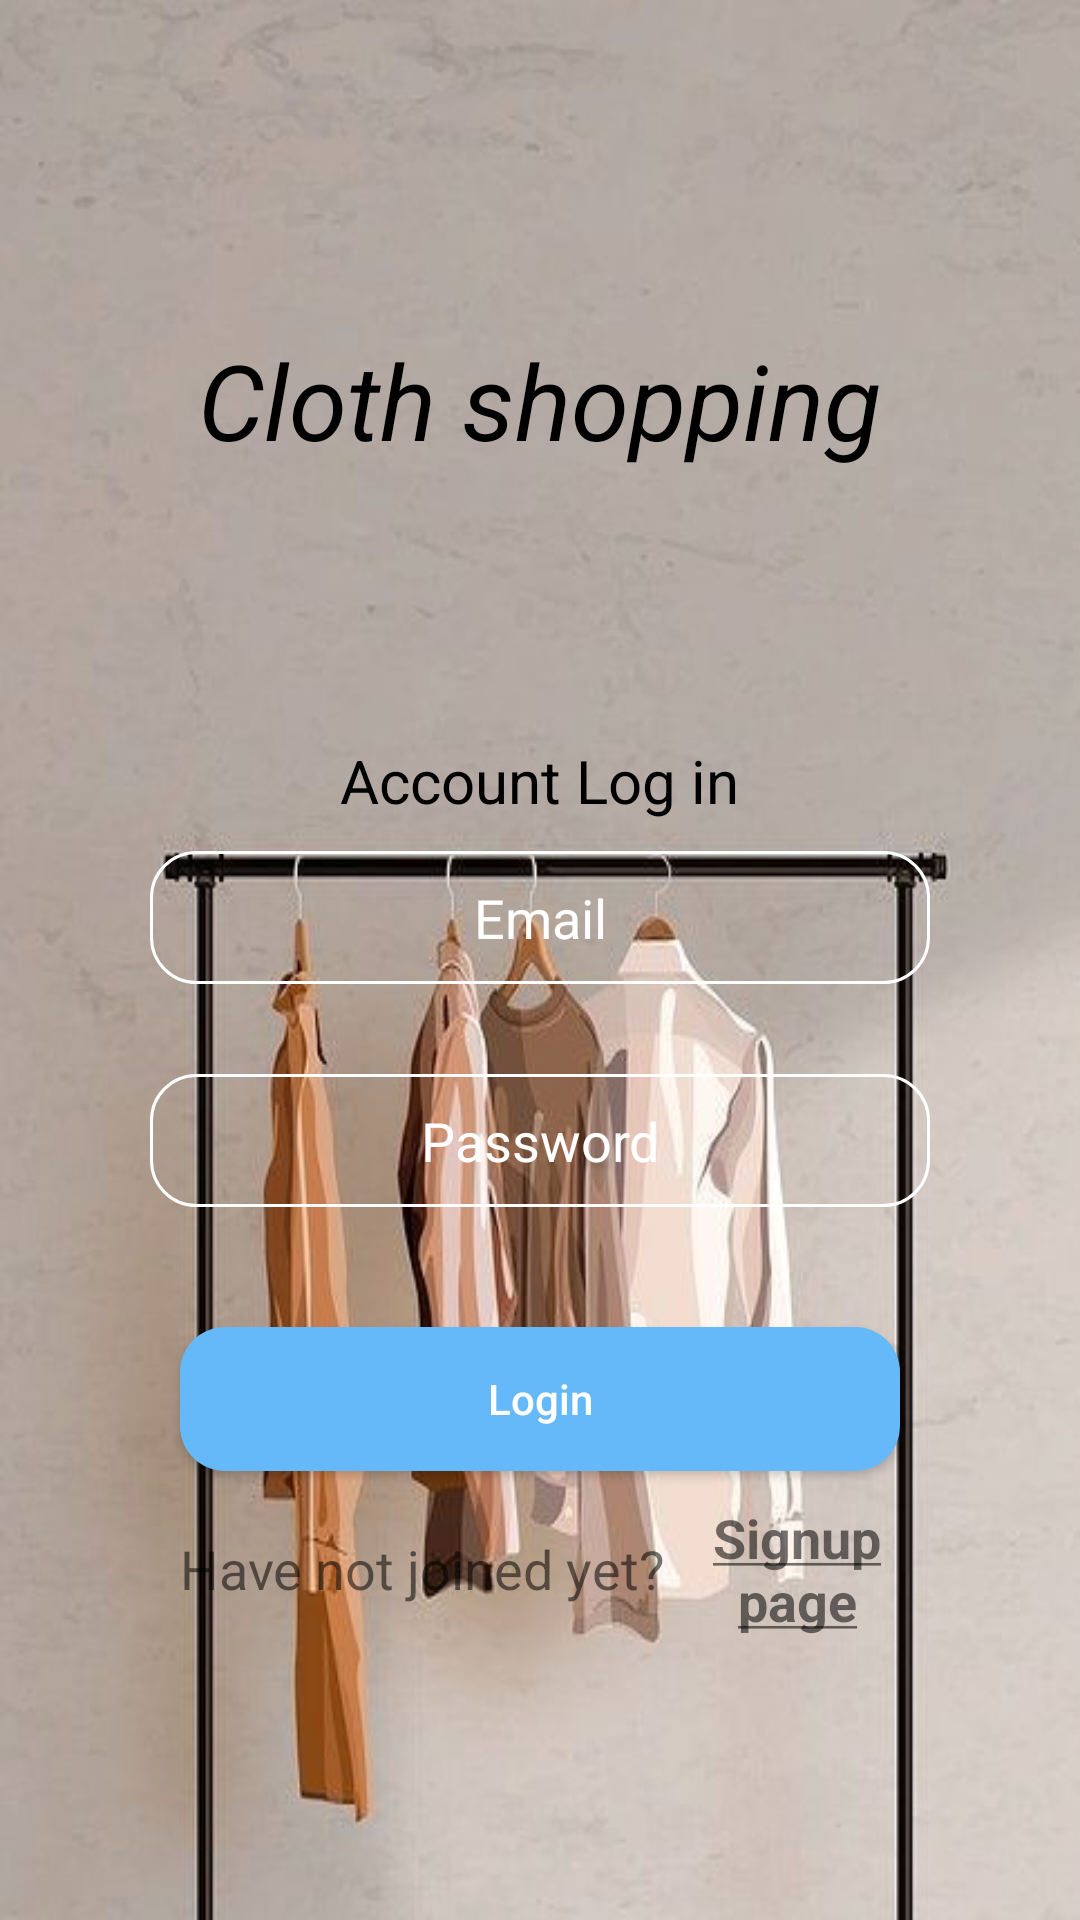

Reconstruct the res/layout file that produces this screen, plus the resources it refers to.
<!-- AndroidManifest.xml: application theme Theme.Comp4342_project -->
<!-- res/layout/activity_main.xml -->
<?xml version="1.0" encoding="utf-8"?>
<RelativeLayout xmlns:android="http://schemas.android.com/apk/res/android"
    xmlns:app="http://schemas.android.com/apk/res-auto"
    android:layout_width="match_parent"
    android:layout_height="match_parent"
    android:background="@drawable/login_bg"
    android:orientation="vertical">

    <LinearLayout
        android:id="@+id/login_fragment"
        android:layout_width="match_parent"
        android:layout_height="match_parent"
        android:orientation="vertical">

        <TextView
            android:id="@+id/tvTitle"
            android:layout_width="wrap_content"
            android:layout_height="wrap_content"
            android:layout_x="20px"
            android:layout_y="22px"
            android:paddingTop="110dp"
            android:layout_gravity="center"
            android:textSize="35sp"
            android:textColor="@android:color/black"
            android:textStyle="italic"
            android:text="Cloth shopping"/>

        <TextView
            android:id="@+id/tvSubtitle"
            android:layout_width="wrap_content"
            android:layout_height="wrap_content"
            android:layout_gravity="center"
            android:layout_marginTop="90dp"
            android:text="Account Log in"
            android:textColor="@android:color/black"
            android:textSize="20sp" />

        <EditText
            android:id="@+id/et_Email"
            android:layout_width="match_parent"
            android:layout_height="wrap_content"
            android:layout_gravity="center"
            android:gravity="center"
            android:padding="10dp"
            android:layout_marginTop="10dp"
            android:layout_marginLeft="50dp"
            android:layout_marginRight="50dp"
            android:maxLines="1"
            android:singleLine="true"
            android:hint="Email"
            android:maxLength="50"
            android:inputType="textEmailAddress"
            android:textColorHint="#ffffff"
            android:textColor="#ffffff"
            android:background="@drawable/edittext_box"/>

        <EditText
            android:id="@+id/et_Password"
            android:layout_width="match_parent"
            android:layout_height="wrap_content"
            android:layout_marginTop="30dp"
            android:layout_marginLeft="50dp"
            android:layout_marginRight="50dp"
            android:maxLines="1"
            android:singleLine="true"
            android:hint="Password"
            android:textColorHint="#ffffff"
            android:maxLength="50"
            android:textColor="#ffffff"
            android:background="@drawable/edittext_box"
            android:layout_gravity="center"
            android:gravity="center"
            android:padding="10dp"
            android:inputType = "textPassword" />

        <Button
            android:id="@+id/btn_Login"
            android:layout_width="match_parent"
            android:layout_height="wrap_content"
            android:layout_gravity="center"
            android:layout_marginLeft="60dp"
            android:layout_marginTop="40dp"
            android:layout_marginRight="60dp"
            android:background="@drawable/button_t1"
            android:gravity="center"
            android:hint="Login"
            android:padding="10dp"
            android:textColor="#ffffff"
            android:textColorHint="#ffffff"
            app:backgroundTint="#66B9F9" />

        <LinearLayout
            android:layout_width="match_parent"
            android:layout_height="wrap_content"
            android:background="@drawable/custom_input"
            android:layout_marginTop="10dp"
            android:layout_marginLeft="60dp"
            android:layout_marginRight="60dp"
            android:gravity="center"
            android:orientation="horizontal">

            <TextView
                android:layout_width="wrap_content"
                android:layout_height="wrap_content"
                android:gravity="center"
                android:layout_marginRight="10dp"
                android:textSize="18sp"
                android:text="@string/btn_link_to_signup"/>
            <TextView
                android:id="@+id/tv_Signup"
                android:textSize="18sp"
                android:layout_width="wrap_content"
                android:layout_height="wrap_content"
                android:gravity="center"
                android:text="@string/go_to_signup_page"/>

        </LinearLayout>

    </LinearLayout>

</RelativeLayout>
<!-- resources referenced by this layout -->
<resources>
  <!-- drawable button_t1 (drawable) -->
  <?xml version="1.0" encoding="utf-8"?>
  <selector xmlns:android="http://schemas.android.com/apk/res/android">
      <item>
          <shape android:shape="rectangle">
              <solid android:color="#66B9F9"/>
              <stroke android:color="#66B9F9" />
              <corners android:radius="15dp"/>
          </shape>
      </item>
  </selector>
  <!-- drawable edittext_box (drawable) -->
  <?xml version="1.0" encoding="utf-8"?>
  <selector xmlns:android="http://schemas.android.com/apk/res/android">
      <item>
          <shape android:shape="rectangle">
              <solid android:color="@android:color/transparent"/>
              <stroke android:width="1dp" android:color="#ffffff"/>
              <corners android:radius="15dp"/>
          </shape>
      </item>
  </selector>
  <!-- drawable login_bg: jpg bitmap (drawable-v24, 68087 bytes) -->
  <string name="btn_link_to_signup">Have not joined yet?</string>
  <string name="go_to_signup_page"><b><u>Signup page</u></b></string>
  <style name="Theme.Comp4342_project" parent="Theme.MaterialComponents.Light.NoActionBar">
          
          <item name="colorPrimary">@color/purple_500</item>
          <item name="colorPrimaryVariant">@color/purple_700</item>
          <item name="colorOnPrimary">@color/white</item>
          
          <item name="colorSecondary">@color/teal_200</item>
          <item name="colorSecondaryVariant">@color/teal_700</item>
          <item name="colorOnSecondary">@color/black</item>
          
          <item name="android:statusBarColor" tools:targetApi="l">?attr/colorPrimaryVariant</item>
          
      </style>
  <color name="purple_500">#FF6200EE</color>
  <color name="purple_700">#FF3700B3</color>
  <color name="white">#FFFFFFFF</color>
  <color name="teal_200">#FF03DAC5</color>
  <color name="teal_700">#FF018786</color>
  <color name="black">#FF000000</color>
</resources>
